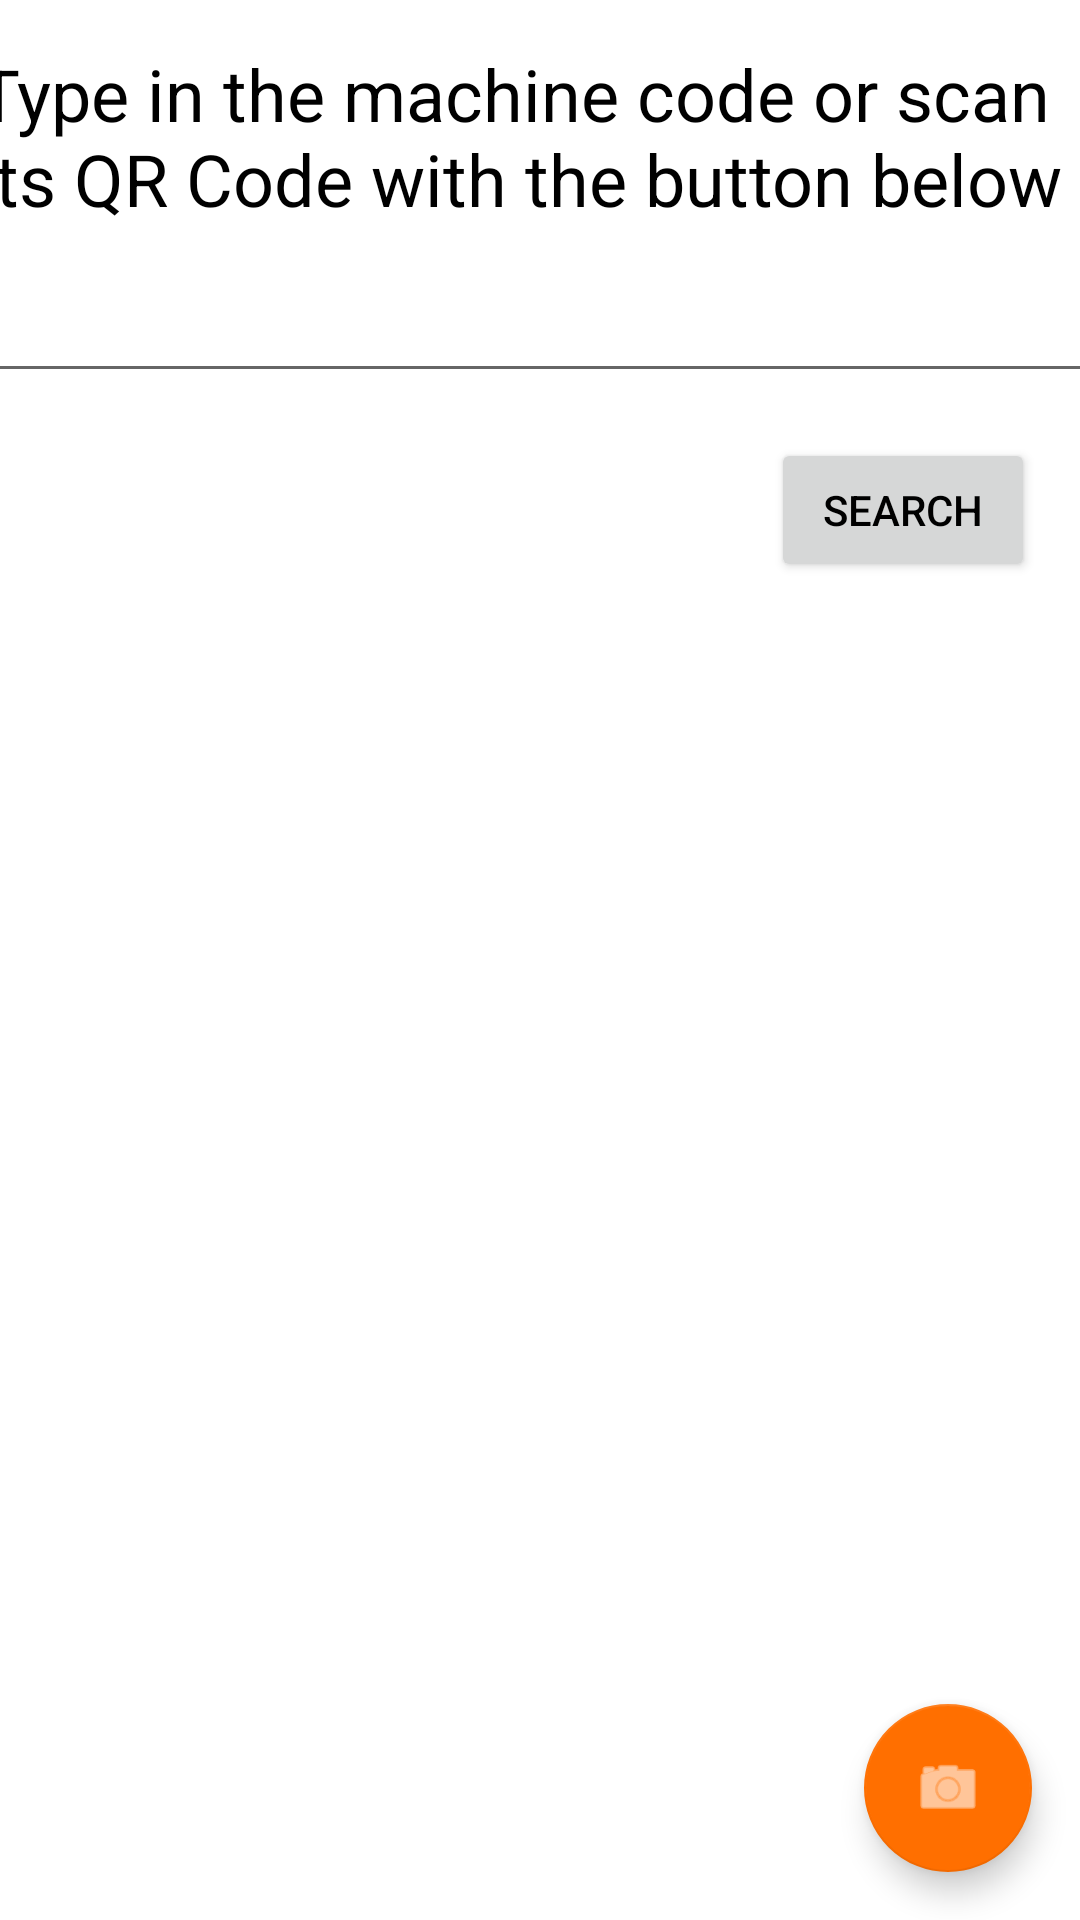

The Android layout XML behind this screen, and the referenced resources:
<!-- AndroidManifest.xml: application theme Theme.MachineRentalManagementMobile -->
<!-- res/layout/activity_main.xml -->
<?xml version="1.0" encoding="utf-8"?>
<ScrollView xmlns:android="http://schemas.android.com/apk/res/android"
    xmlns:app="http://schemas.android.com/apk/res-auto"
    xmlns:tools="http://schemas.android.com/tools"
    android:id="@+id/mainLayout"
    android:layout_width="match_parent"
    android:layout_height="match_parent"
    android:fillViewport="true"
    tools:context=".MainActivity">

    <androidx.constraintlayout.widget.ConstraintLayout
        android:layout_width="match_parent"
        android:layout_height="wrap_content">

        <com.google.android.material.floatingactionbutton.FloatingActionButton
            android:id="@+id/cameraFAB"
            android:layout_width="wrap_content"
            android:layout_height="wrap_content"
            android:layout_marginEnd="16dp"
            android:layout_marginBottom="16dp"
            android:clickable="true"
            android:contentDescription="@string/qrCodeCameraButton"
            android:focusable="true"
            app:layout_constraintBottom_toBottomOf="parent"
            app:layout_constraintEnd_toEndOf="parent"
            app:srcCompat="@android:drawable/ic_menu_camera" />

        <ProgressBar
            android:id="@+id/progressBar"
            style="?android:attr/progressBarStyle"
            android:layout_width="wrap_content"
            android:layout_height="wrap_content"
            android:layout_marginTop="300dp"
            android:visibility="gone"
            app:layout_constraintEnd_toEndOf="parent"
            app:layout_constraintStart_toStartOf="parent"
            app:layout_constraintTop_toTopOf="parent"
            app:layout_constraintTop_toBottomOf="@id/progressText" />

        <TextView
            android:id="@+id/progressText"
            android:layout_width="wrap_content"
            android:layout_height="wrap_content"
            android:text="@string/progressText"
            android:layout_marginTop="15dp"
            android:visibility="gone"
            app:layout_constraintHorizontal_bias="0.498"
            app:layout_constraintLeft_toLeftOf="parent"
            app:layout_constraintRight_toRightOf="parent"
            app:layout_constraintTop_toBottomOf="@id/progressBar"
            app:layout_constraintVertical_bias="0.567" />

        <TextView
            android:id="@+id/mainInstructionsText"
            android:layout_width="376dp"
            android:layout_height="58dp"
            android:layout_marginStart="15dp"
            android:layout_marginTop="15dp"
            android:layout_marginEnd="15dp"
            android:text="@string/mainInstructionsString"
            android:textSize="24sp"
            app:layout_constraintEnd_toEndOf="parent"
            app:layout_constraintStart_toStartOf="parent"
            app:layout_constraintTop_toTopOf="parent" />

        <EditText
            android:id="@+id/editTextMachineCode"
            android:layout_width="372dp"
            android:layout_height="43dp"
            android:layout_marginStart="15dp"
            android:layout_marginTop="15dp"
            android:layout_marginEnd="15dp"
            android:ems="10"
            android:inputType="textPersonName"
            app:layout_constraintEnd_toEndOf="parent"
            app:layout_constraintStart_toStartOf="parent"
            app:layout_constraintTop_toBottomOf="@+id/mainInstructionsText"
            android:autofillHints="@string/editTextMachineCodeHint"
            tools:ignore="LabelFor" />

        <Button
            android:id="@+id/searchButton"
            android:layout_width="wrap_content"
            android:layout_height="wrap_content"
            android:layout_marginTop="15dp"
            android:layout_marginEnd="15dp"
            android:text="@string/searchButtonString"
            app:layout_constraintEnd_toEndOf="parent"
            app:layout_constraintTop_toBottomOf="@+id/editTextMachineCode" />

    </androidx.constraintlayout.widget.ConstraintLayout>

</ScrollView>
<!-- resources referenced by this layout -->
<resources>
  <string name="editTextMachineCodeHint">Type in the machine code</string>
  <string name="mainInstructionsString">Type in the machine code or scan its QR Code with the button below</string>
  <string name="progressText">Loading…</string>
  <string name="qrCodeCameraButton">Open camera view for QR Code scanning</string>
  <string name="searchButtonString">Search</string>
  <style name="Theme.MachineRentalManagementMobile" parent="Theme.MaterialComponents.DayNight.DarkActionBar">
          
          <item name="colorPrimary">@color/primaryColor</item>
          <item name="colorPrimaryVariant">@color/primaryDarkColor</item>
          <item name="colorOnPrimary">@color/primaryTextColor</item>
          
          <item name="colorSecondary">@color/secondaryColor</item>
          <item name="colorSecondaryVariant">@color/secondaryDarkColor</item>
          <item name="colorOnSecondary">@color/secondaryTextColor</item>
          
          <item name="android:statusBarColor" tools:targetApi="l">?attr/colorPrimaryVariant</item>
          
          <item name="android:textColor">@color/textColorLightTheme</item>
      </style>
  <color name="primaryColor">#2196f3</color>
  <color name="primaryDarkColor">#0069c0</color>
  <color name="primaryTextColor">#ffffff</color>
  <color name="secondaryColor">#ff6f00</color>
  <color name="secondaryDarkColor">#c43e00</color>
  <color name="secondaryTextColor">#ffffff</color>
  <color name="textColorLightTheme">#000000</color>
</resources>
